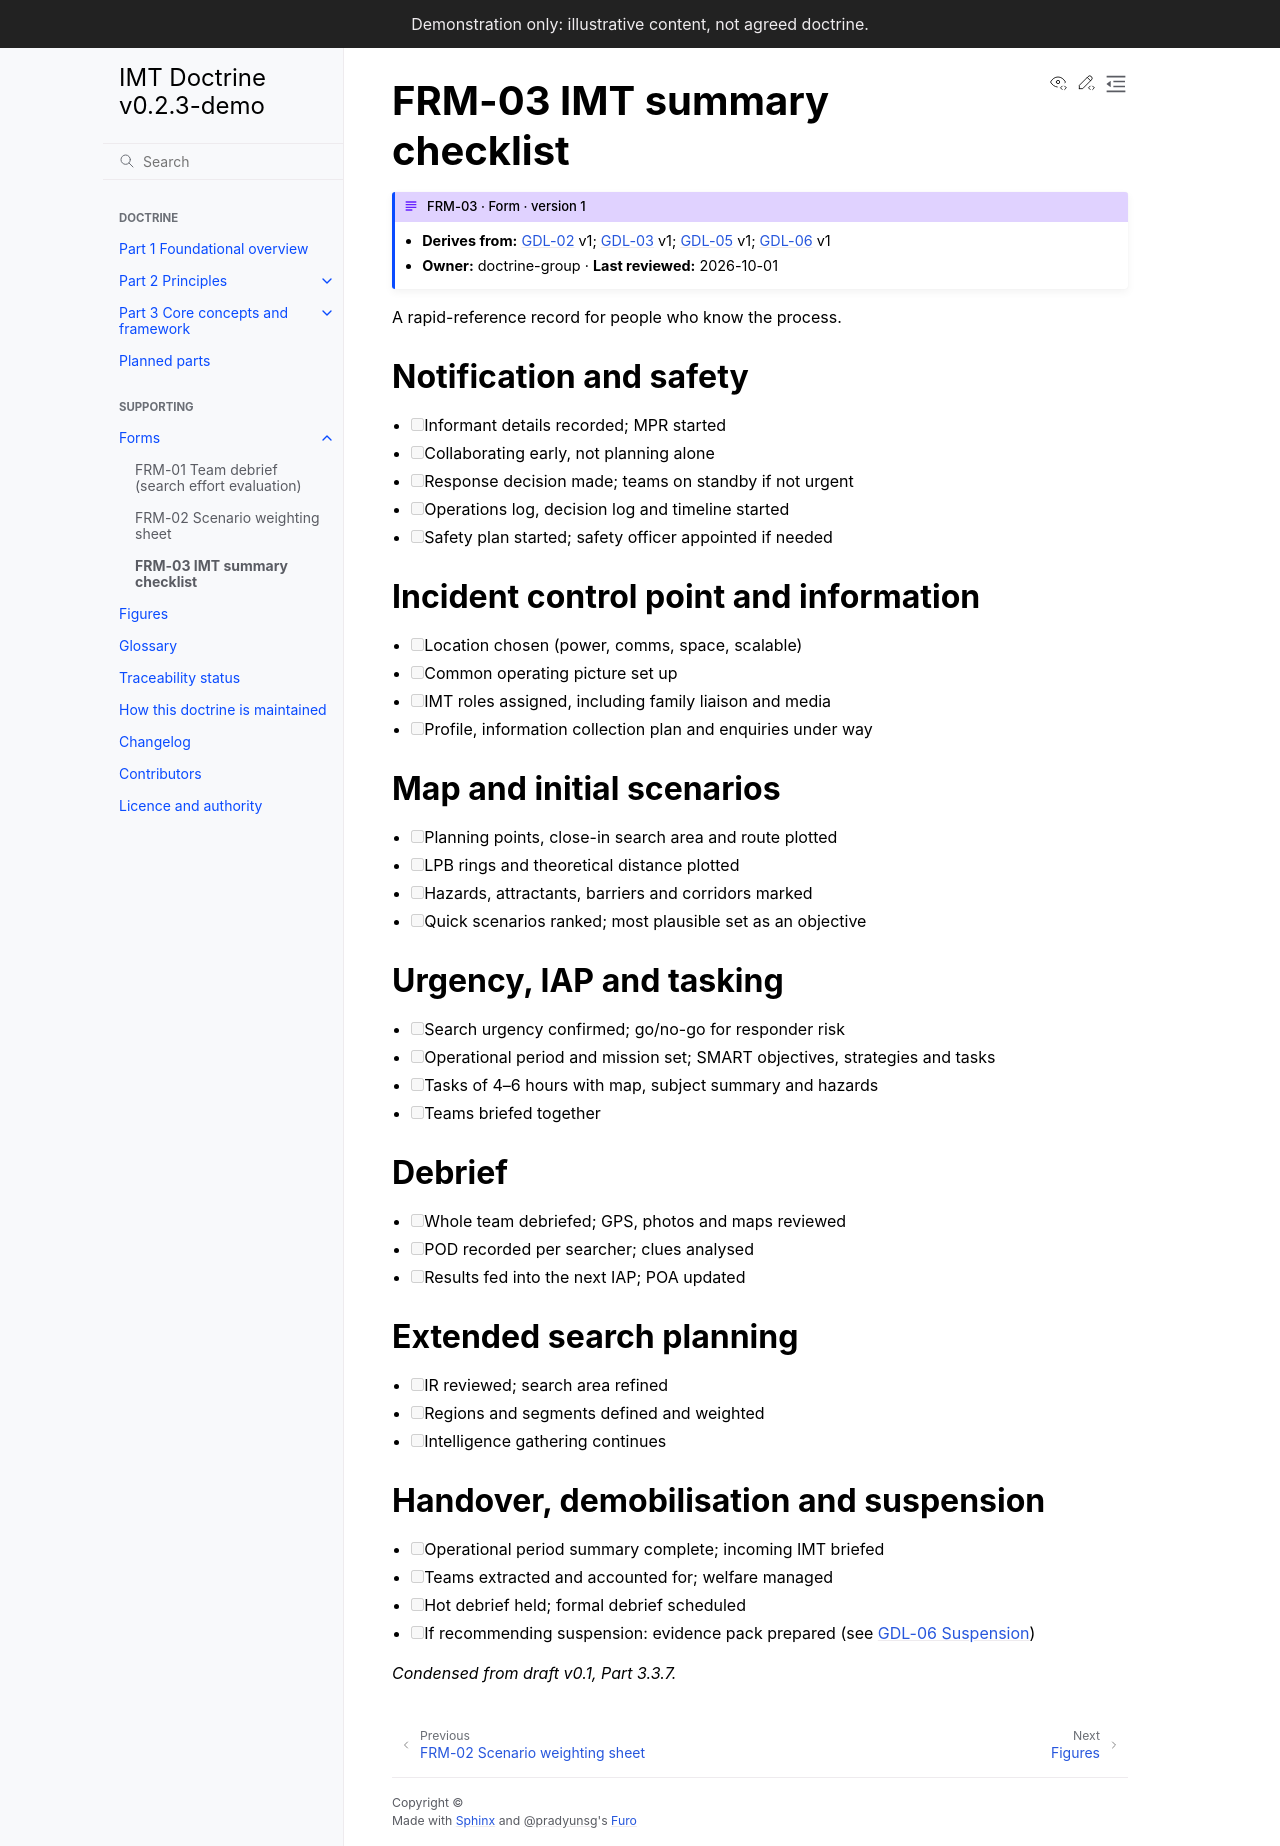

repository: schmidtnz/imt-doctrine · page: latest/forms/frm-03-imt-checklist.html · generator: sphinx

---
id: FRM-03
type: form
title: IMT summary checklist
version: 1
derives_from:
  GDL-02: 1
  GDL-03: 1
  GDL-05: 1
  GDL-06: 1
owner: doctrine-group
last_reviewed: 2026-10-01
---

# FRM-03 IMT summary checklist

A rapid-reference record for people who know the process.

## Notification and safety

- [ ] Informant details recorded; MPR started
- [ ] Collaborating early, not planning alone
- [ ] Response decision made; teams on standby if not urgent
- [ ] Operations log, decision log and timeline started
- [ ] Safety plan started; safety officer appointed if needed

## Incident control point and information

- [ ] Location chosen (power, comms, space, scalable)
- [ ] Common operating picture set up
- [ ] IMT roles assigned, including family liaison and media
- [ ] Profile, information collection plan and enquiries under way

## Map and initial scenarios

- [ ] Planning points, close-in search area and route plotted
- [ ] LPB rings and theoretical distance plotted
- [ ] Hazards, attractants, barriers and corridors marked
- [ ] Quick scenarios ranked; most plausible set as an objective

## Urgency, IAP and tasking

- [ ] Search urgency confirmed; go/no-go for responder risk
- [ ] Operational period and mission set; SMART objectives, strategies and tasks
- [ ] Tasks of 4–6 hours with map, subject summary and hazards
- [ ] Teams briefed together

## Debrief

- [ ] Whole team debriefed; GPS, photos and maps reviewed
- [ ] POD recorded per searcher; clues analysed
- [ ] Results fed into the next IAP; POA updated

## Extended search planning

- [ ] IR reviewed; search area refined
- [ ] Regions and segments defined and weighted
- [ ] Intelligence gathering continues

## Handover, demobilisation and suspension

- [ ] Operational period summary complete; incoming IMT briefed
- [ ] Teams extracted and accounted for; welfare managed
- [ ] Hot debrief held; formal debrief scheduled
- [ ] If recommending suspension: evidence pack prepared (see {doc}`/part-3/3-3-guidelines/gdl-06-suspension`)

*Condensed from draft v0.1, Part 3.3.7.*
